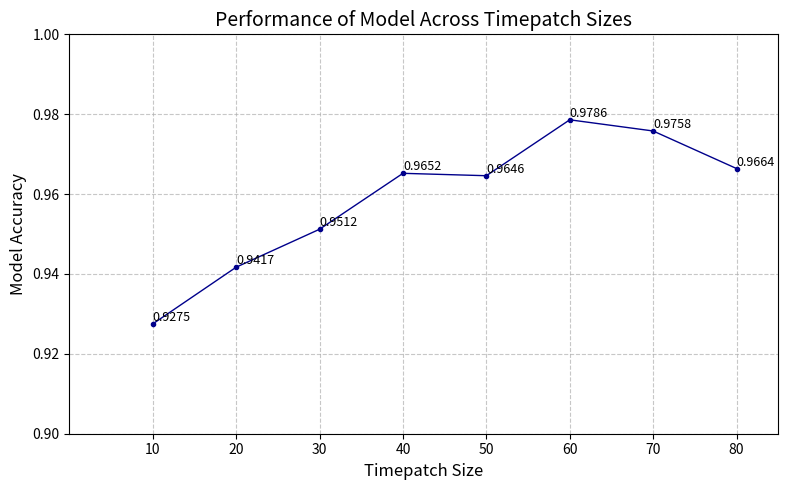

Here is the Python script that generated this plot: (Note: this script raises an exception after producing the figure.)
import matplotlib.pyplot as plt

# Data from the table
timepatch = [10, 20, 30, 40, 50, 60, 70, 80]
model = [0.9275, 0.9417, 0.9512, 0.9652, 0.9646, 0.9786, 0.9758, 0.9664]

# Plotting the data
plt.figure(figsize=(8, 5))
plt.plot(timepatch, model, marker='o', markersize=3, color='#00008B', linewidth=1)

# Adding labels and title
plt.title('Performance of Model Across Timepatch Sizes', fontsize=14)
plt.xlabel('Timepatch Size', fontsize=12)
plt.ylabel('Model Accuracy', fontsize=12)
plt.xticks(timepatch, fontsize=10)
plt.yticks(fontsize=10)
plt.ylim(0.9, 1)
plt.xlim(0, 85)
plt.grid(True, linestyle='--', alpha=0.7)

for x, y in zip(timepatch, model):
    plt.text(x, y, f'{y:.4f}', fontsize=9, ha='left', va='bottom')

# Show the plot
plt.tight_layout()
# 保存图片
plt.savefig('/root/projects/JJW_Model/contrast/png/darw2.png', dpi=900, bbox_inches='tight')
